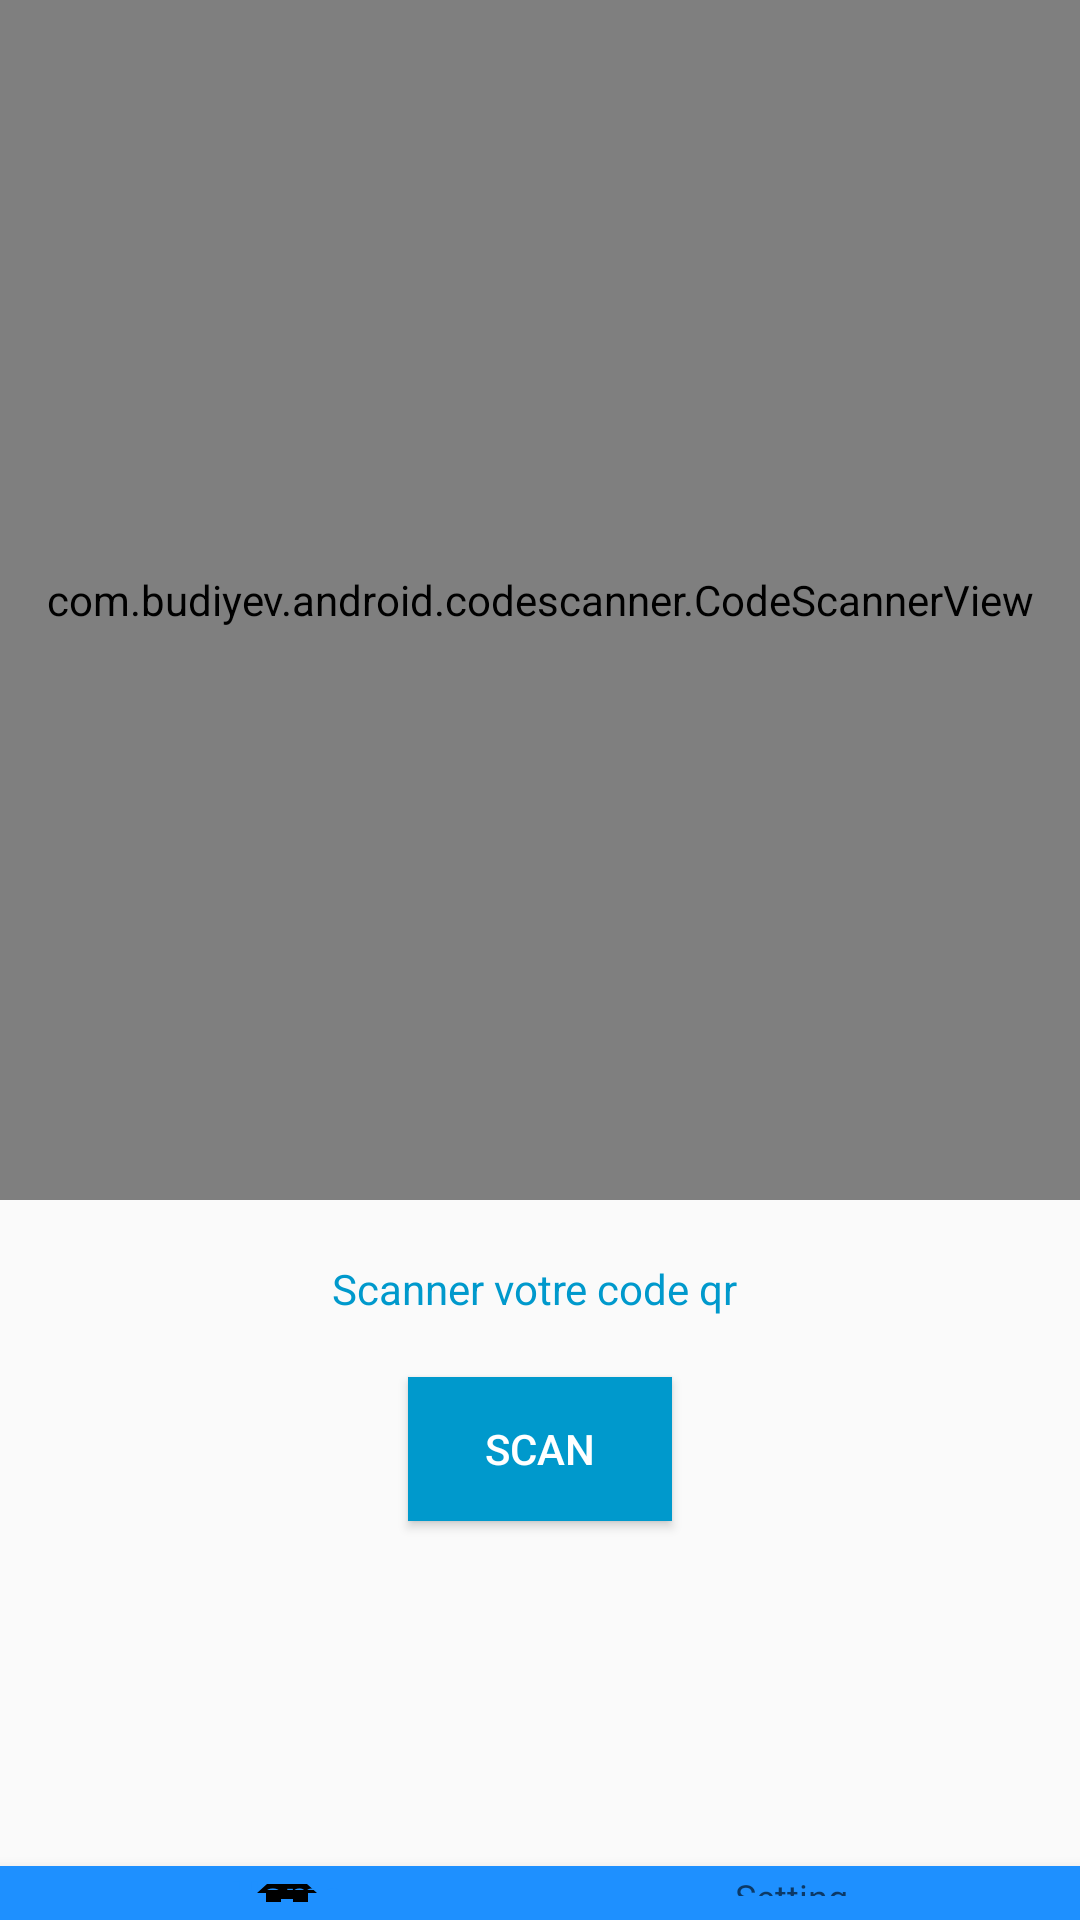

The Android layout XML behind this screen, and the referenced resources:
<!-- AndroidManifest.xml: application theme AppTheme -->
<!-- res/layout/activity_main.xml -->
<?xml version="1.0" encoding="utf-8"?>
<RelativeLayout xmlns:android="http://schemas.android.com/apk/res/android"
    xmlns:app="http://schemas.android.com/apk/res-auto"
    xmlns:tools="http://schemas.android.com/tools"
    android:layout_width="match_parent"
    android:layout_height="match_parent"
    tools:context=".MainActivity">

    <com.google.android.material.bottomnavigation.BottomNavigationView
        android:id="@+id/bottom1"
        android:layout_width="match_parent"
        android:layout_height="77dp"
        android:layout_below="@id/buttonPanel1"
        android:layout_marginTop="115dp"
        android:background="#1E90FF"
        app:itemIconTint="#000000"
        app:menu="@menu/menu"
        />

    <FrameLayout
        android:id="@+id/frame_lay"
        android:layout_width="match_parent"
        android:layout_height="0dp"
        android:layout_below="@id/bottom1"/>
    <com.budiyev.android.codescanner.CodeScannerView
        android:layout_width="match_parent"
        android:layout_height="400dp"
        android:id="@+id/scanner_view"
        app:autoFocusButtonColor="@android:color/holo_blue_light"
        app:autoFocusButtonVisible="true"
        app:flashButtonColor="@android:color/white"
        app:flashButtonVisible="true"
        app:maskColor="@android:color/holo_blue_dark"


        />
    <TextView
        android:id="@+id/tv_textView"
        android:layout_width="wrap_content"
        android:layout_height="wrap_content"
        android:layout_below="@id/scanner_view"
        android:layout_centerHorizontal="true"
        android:layout_margin="20dp"
        android:text="Scanner votre code qr "
        android:textColor="@android:color/holo_blue_dark"
        />

    <Button
        android:id="@+id/buttonPanel1"
        android:layout_width="wrap_content"
        android:layout_height="wrap_content"
        android:layout_below="@id/tv_textView"
        android:layout_centerHorizontal="true"
        android:text="scan"
        android:textColor="@android:color/white"
        android:background="@android:color/holo_blue_dark"

        />



</RelativeLayout>
<!-- resources referenced by this layout -->
<resources>
  <style name="AppTheme" parent="Theme.AppCompat.Light.NoActionBar">
          
          <item name="colorPrimary">#1E90FF</item>
          <item name="colorPrimaryDark">#1E90FF</item>
          <item name="colorAccent">#1E90FF</item>
      </style>
</resources>
